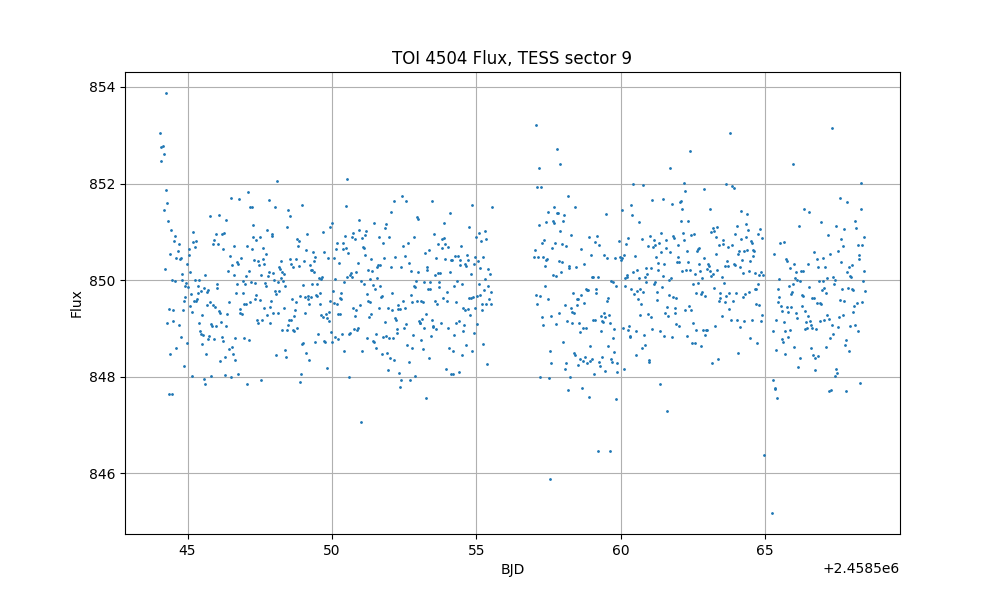

The data file committed next to this chart (first rows):
time, flux, flux_err
1544, 853.1, 1.188
1544, 852.8, 1.173
1544, 852.5, 1.157
1544, 852.8, 1.13
1544, 852.6, 1.11
1544, 851.5, 1.103
1544, 850.2, 1.096
1544, 851.9, 1.092
1544, 853.9, 1.089
1544, 849.1, 1.081
1544, 851.6, 1.078
1544, 851.2, 1.071
1544, 847.6, 1.063
1544, 849.4, 1.055
1544, 848.5, 1.049
1544, 850.5, 1.044
1544, 851, 1.038
1544, 850, 1.032
1544, 847.6, 1.029
1544, 849.4, 1.028
1545, 849.2, 1.026
1545, 850.8, 1.025
1545, 850, 1.023
1545, 850.9, 1.022
1545, 848.6, 1.019
1545, 850.5, 1.02
1545, 850.6, 1.017
1545, 850.7, 1.016
1545, 849.1, 1.014
1545, 850.4, 1.012
1545, 850.5, 1.011
1545, 848.8, 1.011
1545, 850.1, 1.011
1545, 850, 1.01
1545, 849.4, 1.008
1545, 849.6, 1.006
1545, 848.2, 1.004
1545, 849.9, 1.004
1545, 849.6, 1.003
1545, 849.9, 1.002
1545, 848.7, 0.9991
1545, 850.3, 0.9993
1545, 849.9, 0.9969
1545, 850.5, 0.9969
1545, 850.6, 0.9952
1545, 849.5, 0.9957
1545, 850.2, 0.9944
1545, 849.7, 0.9915
1545, 848, 0.9895
1545, 849.3, 0.9899
1545, 851, 0.9879
1545, 850.8, 0.988
1545, 849.6, 0.9872
1545, 850.7, 0.9872
1545, 850, 0.9861
1545, 849.6, 0.9853
1545, 850.8, 0.9852
1545, 849.6, 0.983
1545, 849.9, 0.9812
1545, 849.7, 0.9807
... 1,006 more rows
